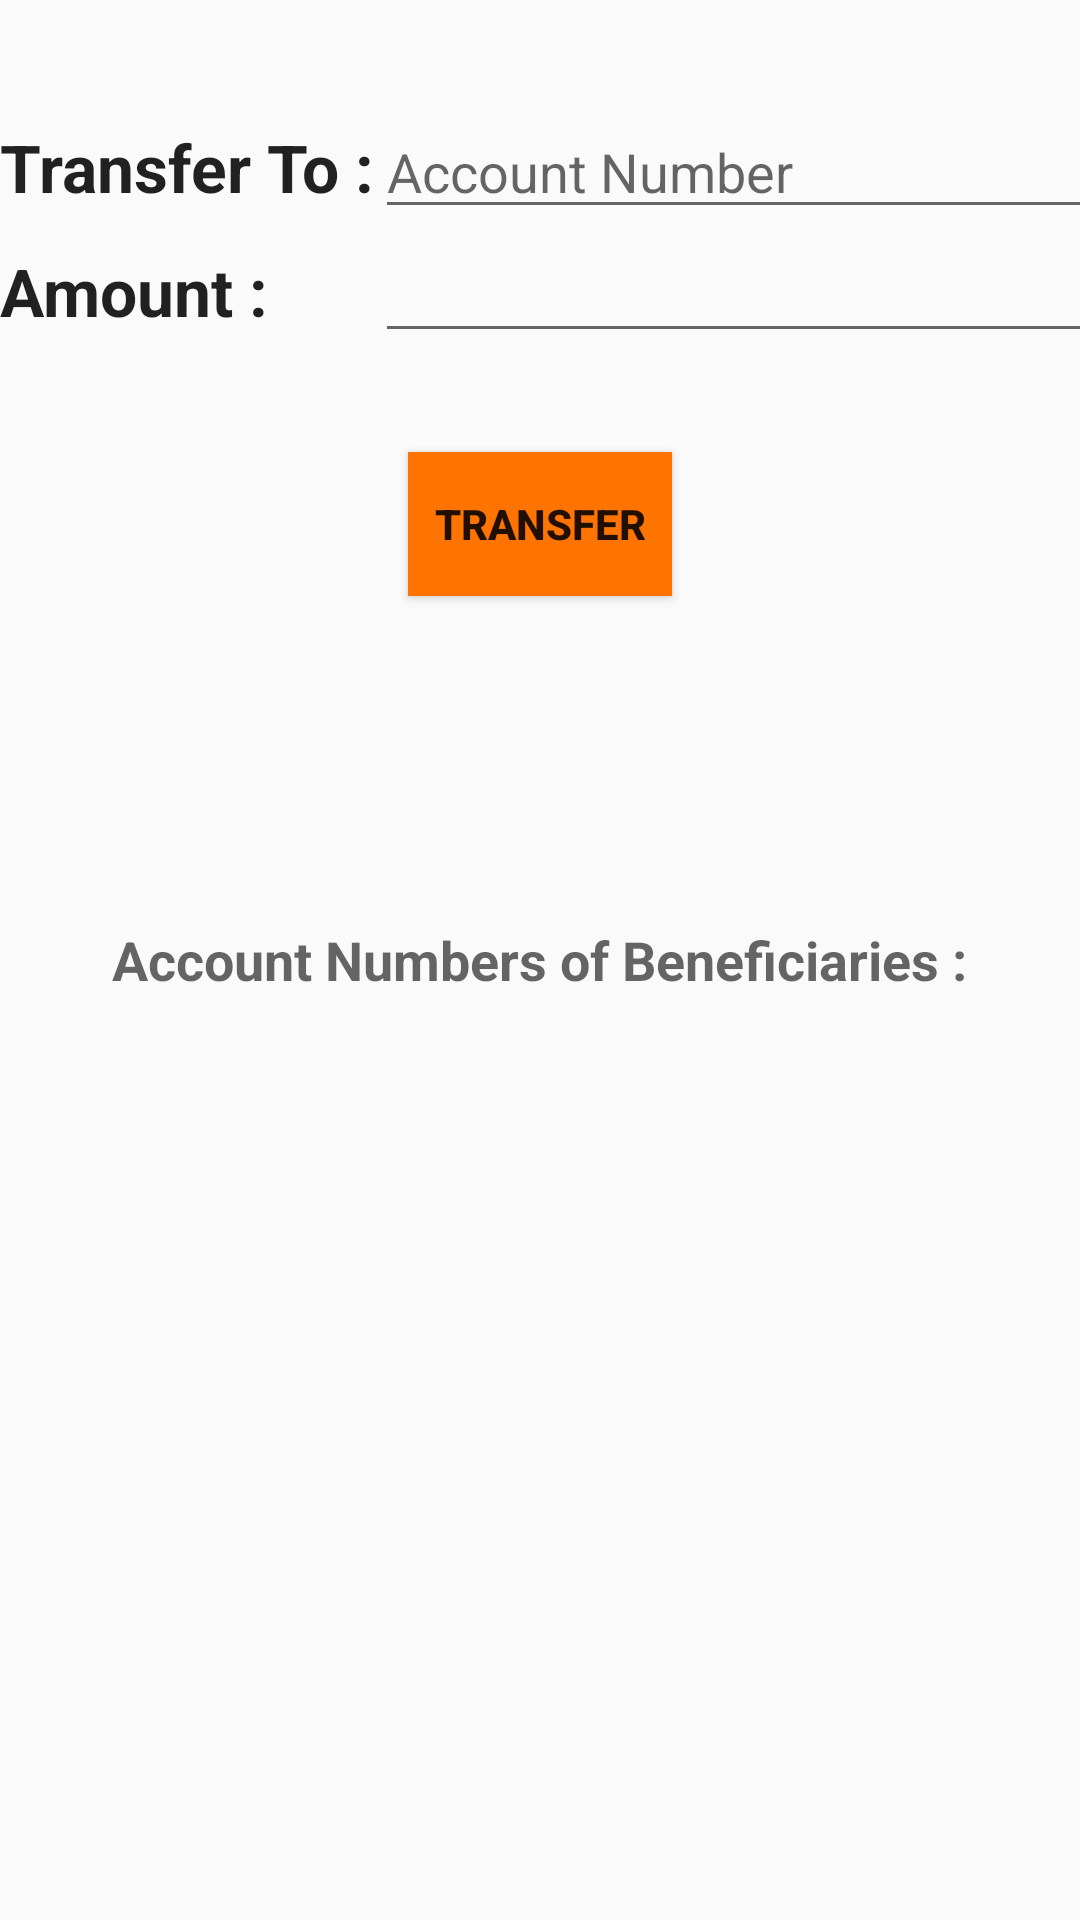

Layout XML and referenced resources for this Android screen:
<!-- AndroidManifest.xml: application theme AppTheme -->
<!-- res/layout/activity_transaction.xml -->
<RelativeLayout xmlns:android="http://schemas.android.com/apk/res/android"
    xmlns:tools="http://schemas.android.com/tools" android:layout_width="match_parent"
    android:layout_height="match_parent"
    tools:context="org.cysecurity.example.dodobank.Statement"
    android:clickable="true">


    <GridLayout

        android:layout_width="match_parent"
        android:layout_height="wrap_content"
        android:layout_marginTop="35dp"
        android:layout_alignParentTop="true"
        android:layout_centerHorizontal="true"
        android:id="@+id/gridLayout">

        <TextView
            android:layout_width="wrap_content"
            android:layout_height="wrap_content"
            android:textAppearance="?android:attr/textAppearanceLarge"
            android:text="Transfer To :"
            android:id="@+id/textView10"
            android:layout_row="0"
            android:layout_column="0"
            android:textStyle="bold"
            />

        <EditText
            android:layout_width="240dp"
            android:layout_height="wrap_content"
            android:id="@+id/to_account"
            android:hint="Account Number"
            android:layout_row="0"
            android:layout_column="1" />

        <TextView
            android:layout_width="wrap_content"
            android:layout_height="wrap_content"
            android:textAppearance="?android:attr/textAppearanceLarge"
            android:text="Amount :"
            android:id="@+id/textView11"
            android:layout_row="2"
            android:layout_column="0"
            android:textStyle="bold" />

        <EditText
            android:layout_width="240dp"
            android:layout_height="wrap_content"
            android:id="@+id/amount"
            android:layout_row="2"
            android:layout_column="1" />
    </GridLayout>

    <Button
        android:layout_width="wrap_content"
        android:layout_height="wrap_content"
        android:text="Transfer"
        android:id="@+id/transfer_button"
        android:layout_below="@+id/gridLayout"
        android:layout_centerHorizontal="true"
        android:layout_marginTop="33dp"
        android:textStyle="bold"
        android:background="#ff7300"
        android:onClick="transfer" />

    <TextView
        android:layout_width="wrap_content"
        android:layout_height="wrap_content"
        android:textAppearance="?android:attr/textAppearanceMedium"
        android:text="Account Numbers of Beneficiaries :"
        android:id="@+id/textView12"
        android:layout_centerVertical="true"
        android:layout_centerHorizontal="true"
        android:textStyle="bold" />

    <ListView
        android:layout_width="wrap_content"
        android:layout_height="wrap_content"
        android:id="@+id/beneficiaries_list"
        android:layout_below="@+id/textView12"
        android:layout_marginTop="10dp"
        android:layout_alignLeft="@+id/textView12"
        android:layout_alignStart="@+id/textView12"
        android:layout_alignRight="@+id/textView12"
        android:layout_alignEnd="@+id/textView12"
        android:choiceMode="none" />
</RelativeLayout>
<!-- resources referenced by this layout -->
<resources>
  <style name="AppTheme" parent="Theme.AppCompat.Light.DarkActionBar" />
</resources>
